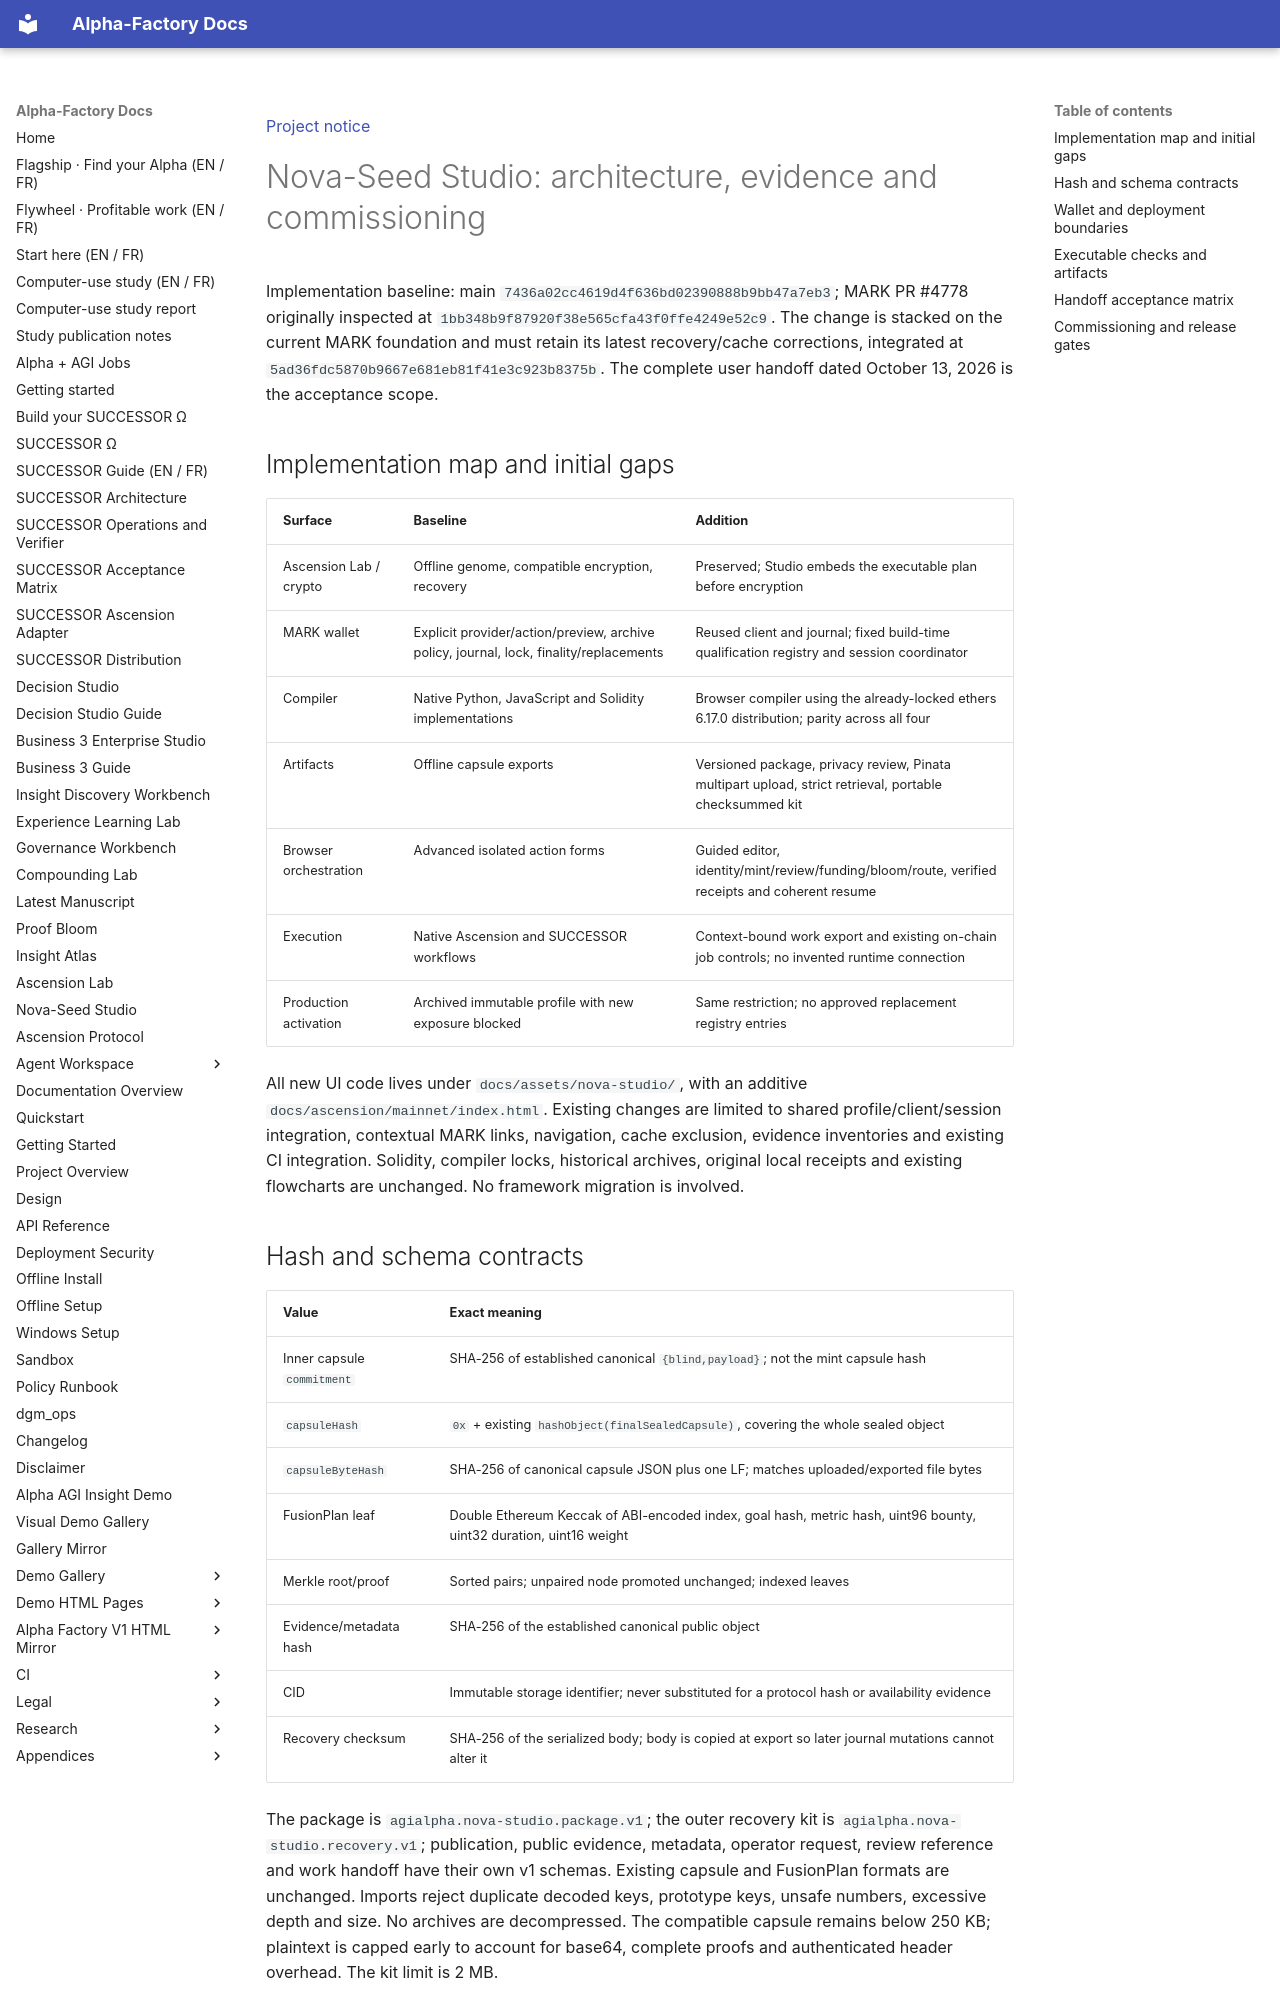

repository: MontrealAI/AGI-Alpha-Agent-v0 · page: agent/NOVA_SEED_STUDIO_ENGINEERING/index.html · generator: mkdocs

[Project notice](../DISCLAIMER_SNIPPET.md)

# Nova-Seed Studio: architecture, evidence and commissioning

Implementation baseline: main `7436a02cc4619d4f636bd02390888b9bb47a7eb3`; MARK PR #4778 originally inspected at
`1bb348b9f87920f38e565cfa43f0ffe4249e52c9`. The change is stacked on the current MARK foundation and must retain
its latest recovery/cache corrections, integrated at `5ad36fdc5870b9667e681eb81f41e3c923b8375b`.
The complete user handoff dated October 13, 2026 is the acceptance scope.

## Implementation map and initial gaps

| Surface | Baseline | Addition |
|---|---|---|
| Ascension Lab / crypto | Offline genome, compatible encryption, recovery | Preserved; Studio embeds the executable plan before encryption |
| MARK wallet | Explicit provider/action/preview, archive policy, journal, lock, finality/replacements | Reused client and journal; fixed build-time qualification registry and session coordinator |
| Compiler | Native Python, JavaScript and Solidity implementations | Browser compiler using the already-locked ethers 6.17.0 distribution; parity across all four |
| Artifacts | Offline capsule exports | Versioned package, privacy review, Pinata multipart upload, strict retrieval, portable checksummed kit |
| Browser orchestration | Advanced isolated action forms | Guided editor, identity/mint/review/funding/bloom/route, verified receipts and coherent resume |
| Execution | Native Ascension and SUCCESSOR workflows | Context-bound work export and existing on-chain job controls; no invented runtime connection |
| Production activation | Archived immutable profile with new exposure blocked | Same restriction; no approved replacement registry entries |

All new UI code lives under `docs/assets/nova-studio/`, with an additive `docs/ascension/mainnet/index.html`.
Existing changes are limited to shared profile/client/session integration, contextual MARK links, navigation,
cache exclusion, evidence inventories and existing CI integration. Solidity, compiler locks, historical
archives, original local receipts and existing flowcharts are unchanged. No framework migration is involved.

## Hash and schema contracts

| Value | Exact meaning |
|---|---|
| Inner capsule `commitment` | SHA-256 of established canonical `{blind,payload}`; not the mint capsule hash |
| `capsuleHash` | `0x` + existing `hashObject(finalSealedCapsule)`, covering the whole sealed object |
| `capsuleByteHash` | SHA-256 of canonical capsule JSON plus one LF; matches uploaded/exported file bytes |
| FusionPlan leaf | Double Ethereum Keccak of ABI-encoded index, goal hash, metric hash, uint96 bounty, uint32 duration, uint16 weight |
| Merkle root/proof | Sorted pairs; unpaired node promoted unchanged; indexed leaves |
| Evidence/metadata hash | SHA-256 of the established canonical public object |
| CID | Immutable storage identifier; never substituted for a protocol hash or availability evidence |
| Recovery checksum | SHA-256 of the serialized body; body is copied at export so later journal mutations cannot alter it |

The package is `agialpha.nova-studio.package.v1`; the outer recovery kit is
`agialpha.nova-studio.recovery.v1`; publication, public evidence, metadata, operator request, review reference
and work handoff have their own v1 schemas. Existing capsule and FusionPlan formats are unchanged. Imports
reject duplicate decoded keys, prototype keys, unsafe numbers, excessive depth and size. No archives are
decompressed. The compatible capsule remains below 250 KB; plaintext is capped early to account for base64,
complete proofs and authenticated header overhead. The kit limit is 2 MB.

The same project can be prepared without account permission. Only encrypted capsules and public references
are uploaded. Passphrases and storage tokens never enter URLs, journal, exports or unencrypted persistent
project storage. Clearing a JavaScript input is best effort, not secure erasure. The recovery kit intentionally
contains readable job specifications and public associations; disclose this before exporting it.
